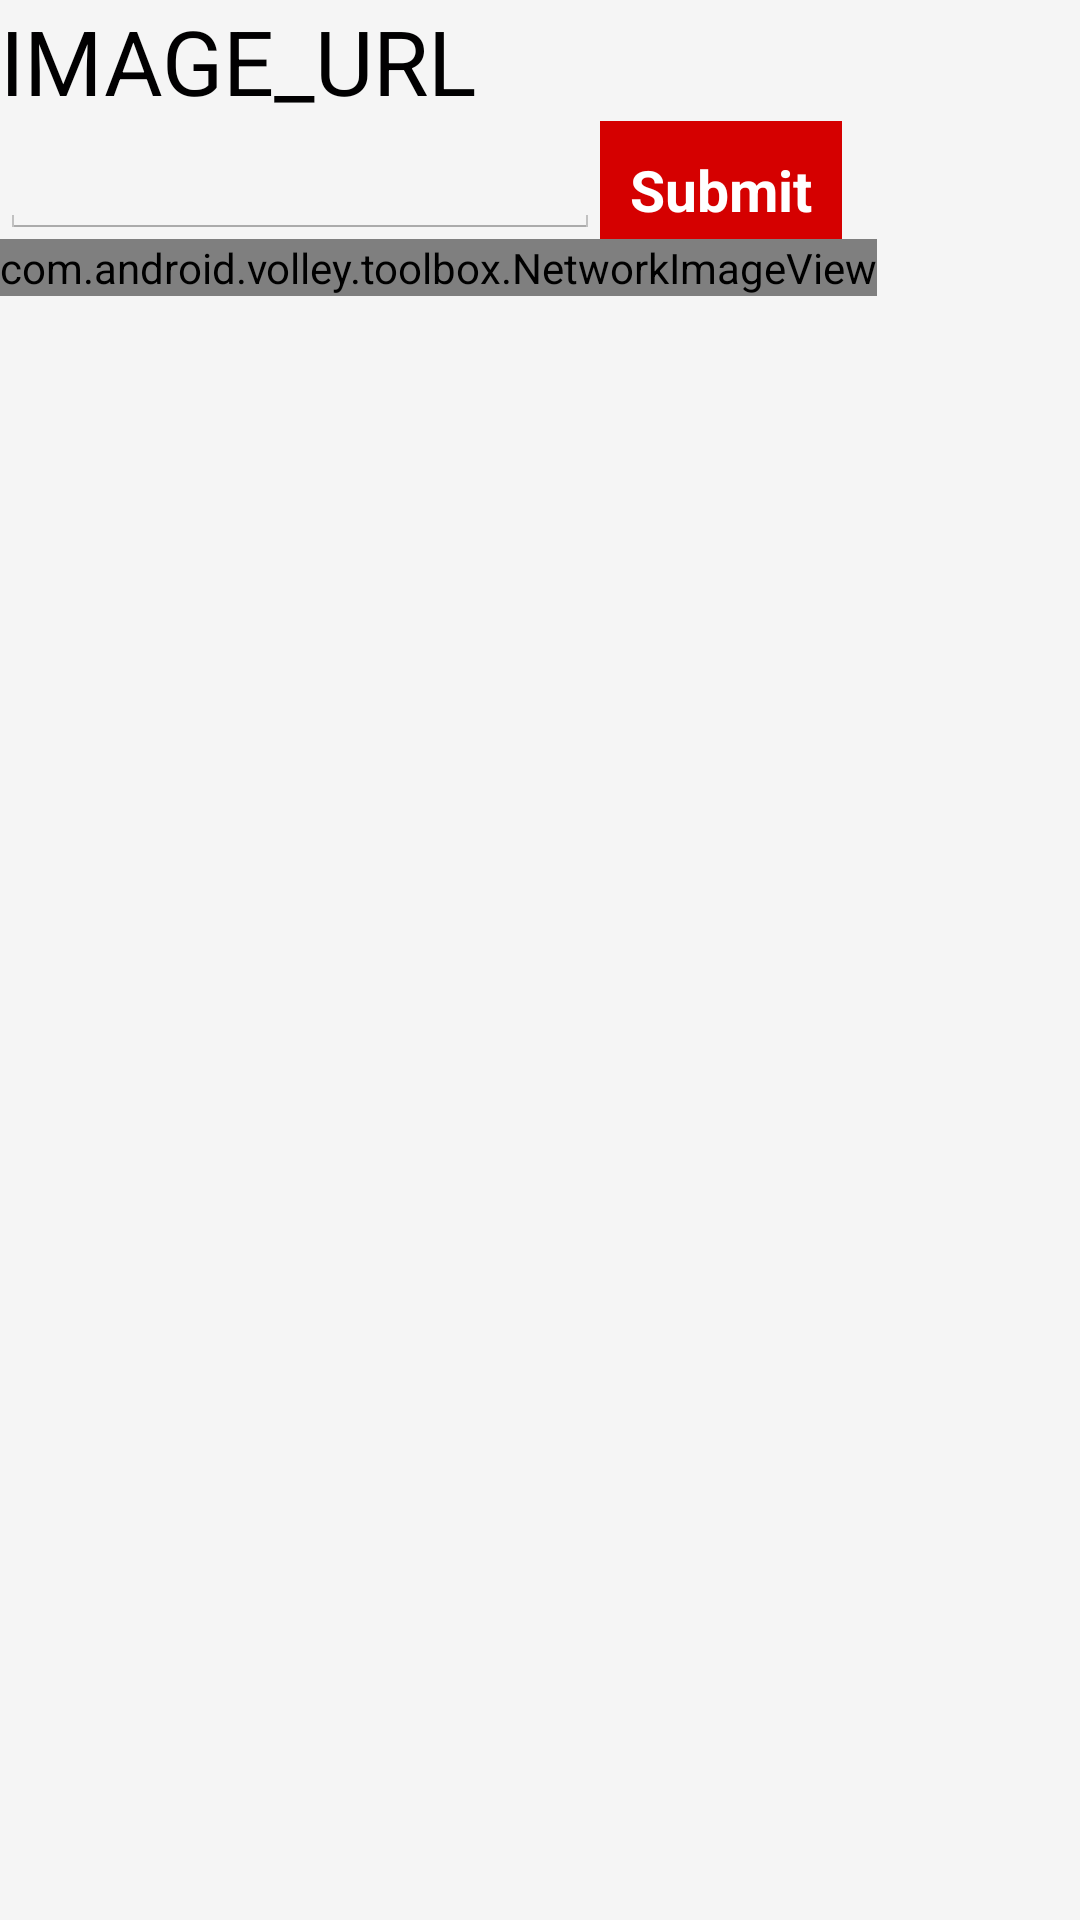

This screen was rendered from an Android layout file. Write that file and the resources it references.
<!-- AndroidManifest.xml: application theme AppTheme -->
<!-- res/layout/image_demo.xml -->
<?xml version="1.0" encoding="utf-8"?>
<RelativeLayout xmlns:android="http://schemas.android.com/apk/res/android"
    android:layout_width="match_parent" android:layout_height="match_parent"
    android:id="@+id/Rel_layout_demo">

    <TextView
        android:layout_width="wrap_content"
        android:layout_height="wrap_content"
        android:id="@+id/img_url"
        android:text="IMAGE_URL"
        android:layout_weight="1"
        android:textSize="30sp"
        android:autoText="false"
        android:textAlignment="center"
        android:textColor="#010001" />

    <EditText
        android:layout_below="@+id/img_url"
        android:id="@+id/etItem"
        android:layout_width="200dp"
        android:layout_height="wrap_content" />

    <Button
        android:layout_below="@+id/img_url"
        android:text="Submit"
        android:id="@+id/sub"
        android:layout_width="wrap_content"
        android:layout_height="wrap_content"
        android:layout_toRightOf="@+id/etItem"
        />

    <com.android.volley.toolbox.NetworkImageView
        android:layout_below="@+id/etItem"
        android:id="@+id/imgAvatar"
        android:layout_width="wrap_content"
        android:layout_height="wrap_content"
        android:scaleType="centerCrop"/>

</RelativeLayout>
<!-- resources referenced by this layout -->
<resources>
  <style name="AppTheme" parent="android:Theme.Holo.Light.DarkActionBar">
          
          
          <item name="android:actionBarStyle">@style/myActionBar</item>
          
          <item name="android:buttonStyle">@style/myButton</item>
          
  
  
          <item name="android:windowBackground">@color/bckcolor</item>
  
          <item name="android:actionMenuTextColor">#000</item>
      </style>
  <style name="myActionBar" parent="android:Widget.Holo.Light.ActionBar.Solid">
          <item name="android:background">#F44336</item>
  
          <item name="android:titleTextStyle">@style/ActionBartv</item>
  
      </style>
  <style name="myButton">
          <item name="android:background">#D50000</item>
          <item name="android:textColor">#FFF</item>
          <item name="android:gravity">center</item>
          <item name="android:textStyle">bold</item>
          <item name="android:textSize">19sp</item>
          <item name="android:radius">10dp</item>
          <item name="android:padding">10dp</item>
      </style>
  <color name="bckcolor">#F5F5F5</color>
  <style name="ActionBartv" parent="android:TextAppearance.Holo.Widget.ActionBar.Title">
          <item name="android:textColor">#fff</item>
          <item name="android:textStyle">bold</item>
          <item name="android:textSize">20sp</item>
  
      </style>
</resources>
